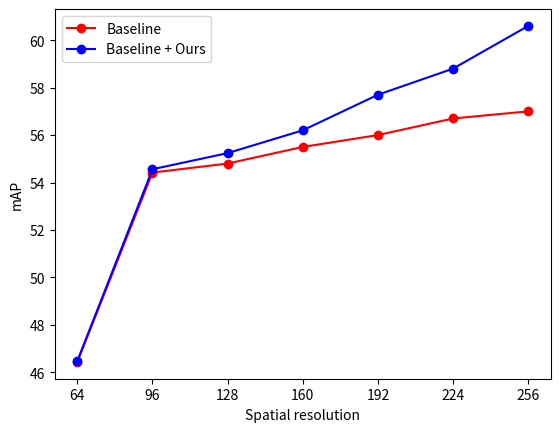

Python code for this plot:
import matplotlib.pyplot as plt

x = [64, 96, 128, 160, 192, 224, 256]
y = [46.44, 54.42, 54.8, 55.5, 56.0, 56.7, 57.0]
plt.plot(x, y, "ro-", label="Baseline")
plt.xticks(x)
# plt.ylim(10, 60)
# plt.xlim(0, 30)

x = [64, 96, 128, 160, 192, 224, 256]
y = [46.48, 54.56, 55.24, 56.2, 57.7, 58.8, 60.6]
plt.plot(x, y, "bo-", label="Baseline + Ours")
plt.xticks(x)

# plt.tight_layout()
plt.xlabel("Spatial resolution")
plt.ylabel("mAP")
plt.legend(loc="best")

plt.savefig("plot.png", dpi=400)
plt.close()
